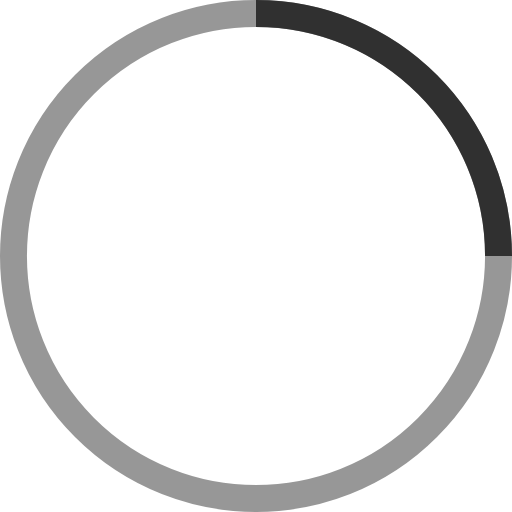
t = 0.00 s
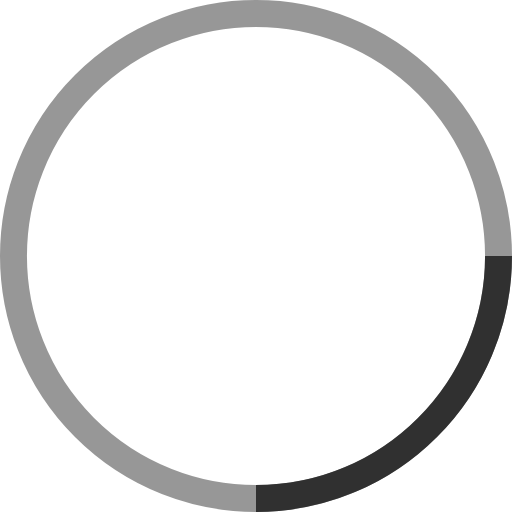
t = 0.25 s
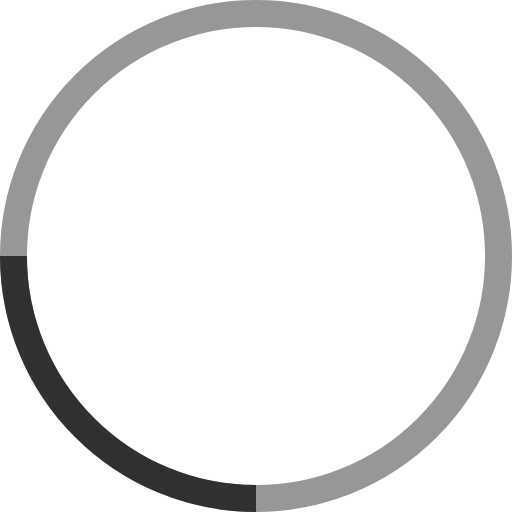
t = 0.50 s
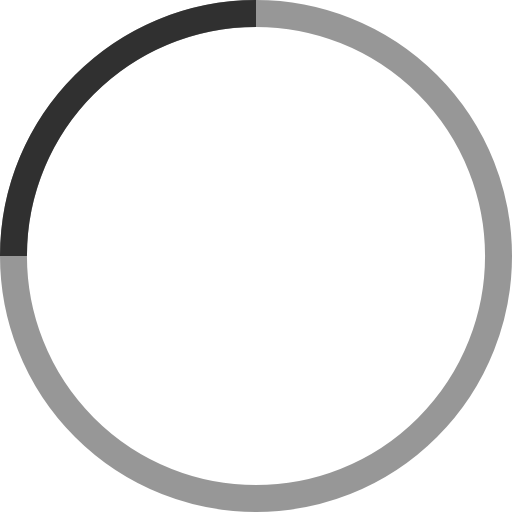
t = 0.75 s

The animated SVG that drew these frames (rendered in a browser with its animation timeline set to each time). Animation: 1 SMIL element (animateTransform=1); one cycle of 1.00 s, repeats indefinitely.

<svg xmlns="http://www.w3.org/2000/svg" width="38" height="38" viewBox="0 0 38 38" stroke="#303030">
    <g fill="none" fill-rule="evenodd">
        <g transform="translate(1 1)" stroke-width="2">
            <circle stroke-opacity=".5" cx="18" cy="18" r="18"/>
            <path d="M36 18c0-9.94-8.06-18-18-18">
                <animateTransform attributeName="transform" type="rotate" from="0 18 18" to="360 18 18" dur="1s" repeatCount="indefinite"/>
            </path>
        </g>
    </g>
</svg>
